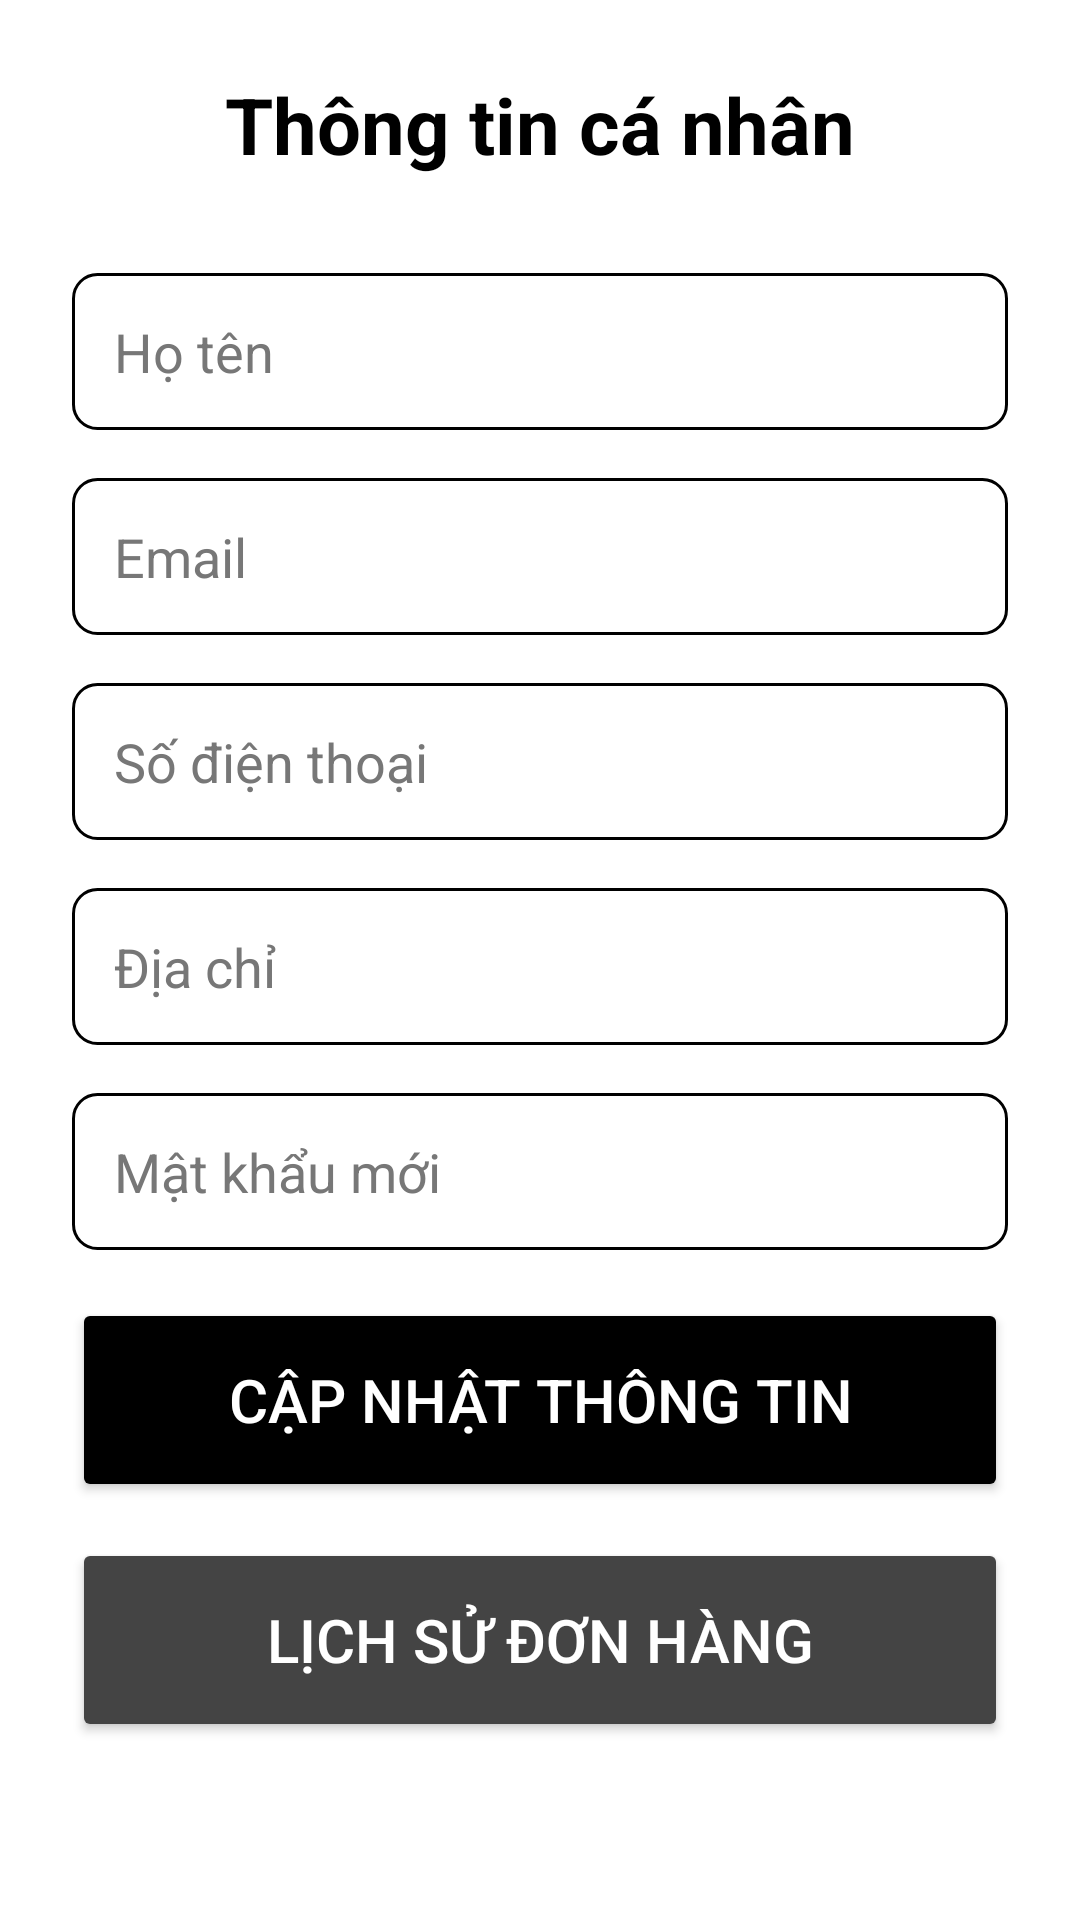

This screen was rendered from an Android layout file. Write that file and the resources it references.
<!-- AndroidManifest.xml: application theme Theme.BAOCAONHOM -->
<!-- res/layout/activity_profile_customer.xml -->
<LinearLayout xmlns:android="http://schemas.android.com/apk/res/android"
    android:orientation="vertical"
    android:padding="24dp"
    android:layout_width="match_parent"
    android:layout_height="match_parent"
    android:background="#FFFFFF">

    
    <TextView
        android:text="Thông tin cá nhân"
        android:textSize="26sp"
        android:textStyle="bold"
        android:textColor="#000000"
        android:layout_width="match_parent"
        android:layout_height="wrap_content"
        android:layout_marginBottom="32dp"
        android:gravity="center" />

    
    <EditText
        android:id="@+id/edtFullName"
        android:layout_width="match_parent"
        android:layout_height="wrap_content"
        android:hint="Họ tên"
        android:textColor="#000000"
        android:textColorHint="#777777"
        android:padding="14dp"
        android:minHeight="48dp"
        android:background="@drawable/bg_input_black_white"
        android:layout_marginBottom="16dp"/>

    
    <EditText
        android:id="@+id/edtEmail"
        android:layout_width="match_parent"
        android:layout_height="wrap_content"
        android:hint="Email"
        android:inputType="textEmailAddress"
        android:textColor="#000000"
        android:textColorHint="#777777"
        android:padding="14dp"
        android:minHeight="48dp"
        android:background="@drawable/bg_input_black_white"
        android:layout_marginBottom="16dp"/>

    
    <EditText
        android:id="@+id/edtPhoneNumber"
        android:layout_width="match_parent"
        android:layout_height="wrap_content"
        android:hint="Số điện thoại"
        android:inputType="phone"
        android:textColor="#000000"
        android:textColorHint="#777777"
        android:padding="14dp"
        android:minHeight="48dp"
        android:background="@drawable/bg_input_black_white"
        android:layout_marginBottom="16dp"/>

    
    <EditText
        android:id="@+id/edtAddress"
        android:layout_width="match_parent"
        android:layout_height="wrap_content"
        android:hint="Địa chỉ"
        android:textColor="#000000"
        android:textColorHint="#777777"
        android:padding="14dp"
        android:minHeight="48dp"
        android:background="@drawable/bg_input_black_white"
        android:layout_marginBottom="16dp"/>

    
    <EditText
        android:id="@+id/edtPassword"
        android:layout_width="match_parent"
        android:layout_height="wrap_content"
        android:hint="Mật khẩu mới"
        android:inputType="textPassword"
        android:textColor="#000000"
        android:textColorHint="#777777"
        android:padding="14dp"
        android:minHeight="48dp"
        android:background="@drawable/bg_input_black_white"
        android:layout_marginBottom="16dp"/>

    
    <Button
        android:id="@+id/btnUpdateProfile"
        android:layout_width="match_parent"
        android:layout_height="68dp"
        android:backgroundTint="#000000"
        android:text="Cập nhật thông tin"
        android:textColor="#FFFFFF"
        android:textSize="20sp"
        android:layout_marginBottom="12dp" />

    
    <Button
        android:id="@+id/btnOrderHistory"
        android:layout_width="match_parent"
        android:layout_height="68dp"
        android:backgroundTint="#444444"
        android:text="Lịch sử đơn hàng"
        android:textColor="#FFFFFF"
        android:textSize="20sp" />

</LinearLayout>
<!-- resources referenced by this layout -->
<resources>
  <!-- drawable bg_input_black_white (drawable) -->
  <shape xmlns:android="http://schemas.android.com/apk/res/android">
      <solid android:color="#FFFFFF"/>
      <corners android:radius="8dp"/>
      <stroke android:color="#000000" android:width="1dp"/>
  </shape>
  <style name="Theme.BAOCAONHOM" parent="Base.Theme.BAOCAONHOM" />
  <style name="Base.Theme.BAOCAONHOM" parent="Theme.Material3.DayNight.NoActionBar">
          
          
      </style>
</resources>
